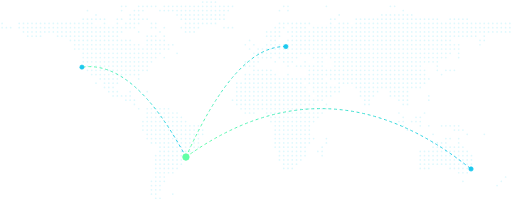
t = 0.00 s
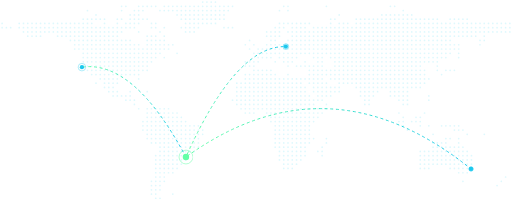
t = 1.00 s
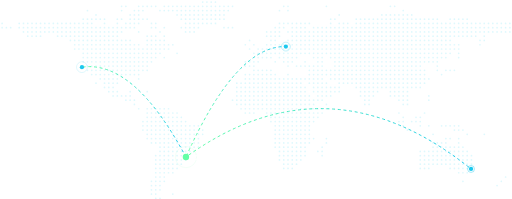
t = 2.00 s
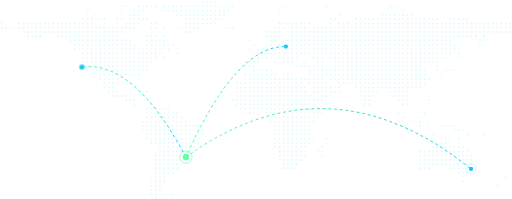
t = 3.00 s
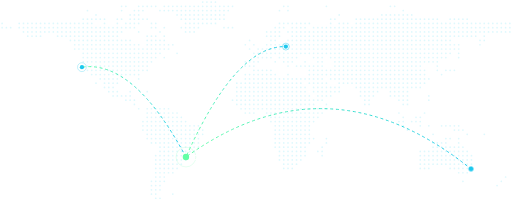
t = 4.00 s
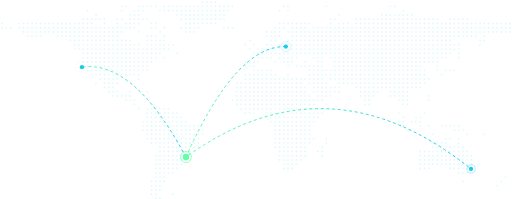
t = 5.00 s

The animated SVG that drew these frames (rendered in a browser with its animation timeline set to each time). Animation: 11 SMIL elements (animate=11); one cycle of 6.00 s, repeats indefinitely.

<svg xmlns="http://www.w3.org/2000/svg" viewBox="0 0 720 280" preserveAspectRatio="xMidYMid slice" role="img" aria-label="Mapa-múndi com Curitiba ligada às Américas, Europa e Oceania">
  <defs>
    <linearGradient id="arc" x1="0" y1="0" x2="1" y2="0"><stop offset="0" stop-color="#63FFA6"/><stop offset="1" stop-color="#1CC8EE"/></linearGradient>
  </defs>
  <path d="M285 3h0M291 3h0M297 3h0M303 3h0M171 9h0M177 9h0M195 9h0M201 9h0M207 9h0M213 9h0M219 9h0M231 9h0M237 9h0M243 9h0M249 9h0M255 9h0M261 9h0M267 9h0M273 9h0M279 9h0M285 9h0M291 9h0M297 9h0M303 9h0M309 9h0M315 9h0M321 9h0M327 9h0M399 9h0M405 9h0M459 9h0M549 9h0M555 9h0M123 15h0M171 15h0M189 15h0M195 15h0M201 15h0M225 15h0M231 15h0M237 15h0M243 15h0M249 15h0M255 15h0M261 15h0M267 15h0M273 15h0M279 15h0M285 15h0M291 15h0M297 15h0M303 15h0M309 15h0M315 15h0M321 15h0M393 15h0M405 15h0M567 15h0M135 21h0M183 21h0M189 21h0M195 21h0M249 21h0M255 21h0M261 21h0M267 21h0M273 21h0M279 21h0M285 21h0M291 21h0M297 21h0M303 21h0M309 21h0M315 21h0M477 21h0M537 21h0M543 21h0M549 21h0M555 21h0M561 21h0M567 21h0M573 21h0M579 21h0M117 27h0M123 27h0M129 27h0M135 27h0M141 27h0M147 27h0M165 27h0M171 27h0M183 27h0M189 27h0M195 27h0M201 27h0M207 27h0M255 27h0M261 27h0M267 27h0M273 27h0M279 27h0M285 27h0M291 27h0M297 27h0M303 27h0M309 27h0M315 27h0M465 27h0M471 27h0M501 27h0M507 27h0M513 27h0M519 27h0M525 27h0M531 27h0M537 27h0M543 27h0M549 27h0M555 27h0M561 27h0M567 27h0M573 27h0M579 27h0M585 27h0M591 27h0M597 27h0M603 27h0M609 27h0M615 27h0M633 27h0M639 27h0M645 27h0M651 27h0M657 27h0M3 33h0M27 33h0M33 33h0M39 33h0M45 33h0M51 33h0M57 33h0M63 33h0M69 33h0M75 33h0M81 33h0M87 33h0M93 33h0M99 33h0M105 33h0M111 33h0M117 33h0M123 33h0M129 33h0M147 33h0M165 33h0M177 33h0M183 33h0M189 33h0M195 33h0M213 33h0M219 33h0M261 33h0M267 33h0M273 33h0M279 33h0M285 33h0M291 33h0M297 33h0M303 33h0M393 33h0M399 33h0M405 33h0M411 33h0M417 33h0M423 33h0M429 33h0M435 33h0M465 33h0M477 33h0M483 33h0M489 33h0M501 33h0M507 33h0M513 33h0M519 33h0M525 33h0M531 33h0M537 33h0M543 33h0M549 33h0M555 33h0M561 33h0M567 33h0M573 33h0M579 33h0M585 33h0M591 33h0M597 33h0M603 33h0M609 33h0M615 33h0M621 33h0M627 33h0M633 33h0M639 33h0M645 33h0M651 33h0M657 33h0M663 33h0M669 33h0M675 33h0M681 33h0M687 33h0M693 33h0M699 33h0M705 33h0M711 33h0M717 33h0M3 39h0M9 39h0M15 39h0M27 39h0M33 39h0M39 39h0M45 39h0M51 39h0M57 39h0M63 39h0M69 39h0M75 39h0M81 39h0M87 39h0M93 39h0M99 39h0M105 39h0M111 39h0M117 39h0M123 39h0M129 39h0M135 39h0M141 39h0M147 39h0M153 39h0M159 39h0M165 39h0M171 39h0M177 39h0M183 39h0M189 39h0M213 39h0M219 39h0M231 39h0M255 39h0M261 39h0M267 39h0M273 39h0M279 39h0M315 39h0M321 39h0M327 39h0M387 39h0M393 39h0M399 39h0M411 39h0M417 39h0M423 39h0M429 39h0M441 39h0M447 39h0M453 39h0M459 39h0M465 39h0M471 39h0M477 39h0M483 39h0M489 39h0M495 39h0M501 39h0M507 39h0M513 39h0M519 39h0M525 39h0M531 39h0M537 39h0M543 39h0M549 39h0M555 39h0M561 39h0M567 39h0M573 39h0M579 39h0M585 39h0M591 39h0M597 39h0M603 39h0M609 39h0M615 39h0M621 39h0M627 39h0M633 39h0M639 39h0M645 39h0M651 39h0M657 39h0M663 39h0M669 39h0M675 39h0M681 39h0M687 39h0M693 39h0M699 39h0M705 39h0M711 39h0M717 39h0M33 45h0M39 45h0M45 45h0M51 45h0M57 45h0M63 45h0M69 45h0M75 45h0M81 45h0M87 45h0M93 45h0M99 45h0M105 45h0M111 45h0M117 45h0M123 45h0M129 45h0M135 45h0M141 45h0M147 45h0M153 45h0M159 45h0M165 45h0M171 45h0M195 45h0M225 45h0M261 45h0M267 45h0M273 45h0M375 45h0M381 45h0M387 45h0M393 45h0M405 45h0M411 45h0M417 45h0M423 45h0M429 45h0M435 45h0M441 45h0M447 45h0M453 45h0M459 45h0M465 45h0M471 45h0M477 45h0M483 45h0M489 45h0M495 45h0M501 45h0M507 45h0M513 45h0M519 45h0M525 45h0M531 45h0M537 45h0M543 45h0M549 45h0M555 45h0M561 45h0M567 45h0M573 45h0M579 45h0M585 45h0M591 45h0M597 45h0M603 45h0M609 45h0M615 45h0M621 45h0M627 45h0M633 45h0M639 45h0M645 45h0M651 45h0M657 45h0M663 45h0M669 45h0M675 45h0M681 45h0M687 45h0M693 45h0M699 45h0M705 45h0M711 45h0M717 45h0M39 51h0M45 51h0M51 51h0M57 51h0M81 51h0M87 51h0M93 51h0M99 51h0M105 51h0M111 51h0M117 51h0M123 51h0M129 51h0M135 51h0M141 51h0M147 51h0M153 51h0M159 51h0M165 51h0M207 51h0M213 51h0M219 51h0M231 51h0M375 51h0M381 51h0M387 51h0M393 51h0M411 51h0M417 51h0M423 51h0M429 51h0M435 51h0M441 51h0M447 51h0M453 51h0M459 51h0M465 51h0M471 51h0M477 51h0M483 51h0M489 51h0M495 51h0M501 51h0M507 51h0M513 51h0M519 51h0M525 51h0M531 51h0M537 51h0M543 51h0M549 51h0M555 51h0M561 51h0M567 51h0M573 51h0M579 51h0M585 51h0M591 51h0M597 51h0M603 51h0M609 51h0M615 51h0M621 51h0M627 51h0M633 51h0M639 51h0M645 51h0M651 51h0M657 51h0M663 51h0M669 51h0M681 51h0M99 57h0M105 57h0M111 57h0M117 57h0M123 57h0M129 57h0M135 57h0M141 57h0M147 57h0M153 57h0M159 57h0M165 57h0M171 57h0M177 57h0M183 57h0M207 57h0M213 57h0M219 57h0M225 57h0M231 57h0M351 57h0M381 57h0M387 57h0M405 57h0M411 57h0M417 57h0M423 57h0M429 57h0M435 57h0M441 57h0M447 57h0M453 57h0M459 57h0M465 57h0M471 57h0M477 57h0M483 57h0M489 57h0M495 57h0M501 57h0M507 57h0M513 57h0M519 57h0M525 57h0M531 57h0M537 57h0M543 57h0M549 57h0M555 57h0M561 57h0M567 57h0M573 57h0M579 57h0M585 57h0M591 57h0M597 57h0M603 57h0M609 57h0M615 57h0M621 57h0M627 57h0M633 57h0M675 57h0M681 57h0M105 63h0M111 63h0M117 63h0M123 63h0M129 63h0M135 63h0M141 63h0M147 63h0M153 63h0M159 63h0M165 63h0M171 63h0M177 63h0M183 63h0M189 63h0M195 63h0M207 63h0M213 63h0M219 63h0M225 63h0M231 63h0M237 63h0M243 63h0M345 63h0M357 63h0M375 63h0M381 63h0M387 63h0M393 63h0M399 63h0M405 63h0M411 63h0M417 63h0M423 63h0M429 63h0M435 63h0M441 63h0M447 63h0M453 63h0M459 63h0M465 63h0M471 63h0M477 63h0M483 63h0M489 63h0M495 63h0M501 63h0M507 63h0M513 63h0M519 63h0M525 63h0M531 63h0M537 63h0M543 63h0M549 63h0M555 63h0M561 63h0M567 63h0M573 63h0M579 63h0M585 63h0M591 63h0M597 63h0M603 63h0M609 63h0M615 63h0M621 63h0M627 63h0M633 63h0M639 63h0M645 63h0M675 63h0M105 69h0M111 69h0M117 69h0M123 69h0M129 69h0M135 69h0M141 69h0M147 69h0M153 69h0M159 69h0M165 69h0M171 69h0M177 69h0M183 69h0M189 69h0M195 69h0M201 69h0M207 69h0M213 69h0M219 69h0M225 69h0M231 69h0M237 69h0M351 69h0M363 69h0M369 69h0M375 69h0M381 69h0M387 69h0M393 69h0M399 69h0M405 69h0M411 69h0M417 69h0M423 69h0M429 69h0M435 69h0M441 69h0M447 69h0M453 69h0M459 69h0M465 69h0M471 69h0M477 69h0M483 69h0M489 69h0M495 69h0M501 69h0M507 69h0M513 69h0M519 69h0M525 69h0M531 69h0M537 69h0M543 69h0M549 69h0M555 69h0M561 69h0M567 69h0M573 69h0M579 69h0M585 69h0M591 69h0M597 69h0M603 69h0M609 69h0M615 69h0M621 69h0M627 69h0M633 69h0M639 69h0M645 69h0M117 75h0M123 75h0M129 75h0M135 75h0M141 75h0M147 75h0M153 75h0M159 75h0M165 75h0M171 75h0M177 75h0M183 75h0M189 75h0M195 75h0M201 75h0M207 75h0M213 75h0M219 75h0M225 75h0M249 75h0M357 75h0M363 75h0M369 75h0M375 75h0M381 75h0M387 75h0M393 75h0M399 75h0M405 75h0M411 75h0M417 75h0M423 75h0M429 75h0M435 75h0M441 75h0M447 75h0M453 75h0M459 75h0M465 75h0M471 75h0M477 75h0M483 75h0M489 75h0M495 75h0M501 75h0M507 75h0M513 75h0M519 75h0M525 75h0M531 75h0M537 75h0M543 75h0M549 75h0M555 75h0M561 75h0M567 75h0M573 75h0M579 75h0M585 75h0M591 75h0M597 75h0M603 75h0M609 75h0M615 75h0M621 75h0M627 75h0M633 75h0M645 75h0M117 81h0M123 81h0M129 81h0M135 81h0M141 81h0M147 81h0M153 81h0M159 81h0M165 81h0M171 81h0M177 81h0M183 81h0M189 81h0M195 81h0M201 81h0M207 81h0M213 81h0M219 81h0M231 81h0M363 81h0M369 81h0M375 81h0M381 81h0M393 81h0M399 81h0M405 81h0M411 81h0M417 81h0M441 81h0M447 81h0M453 81h0M465 81h0M471 81h0M477 81h0M483 81h0M489 81h0M495 81h0M501 81h0M507 81h0M513 81h0M519 81h0M525 81h0M531 81h0M537 81h0M543 81h0M549 81h0M555 81h0M561 81h0M567 81h0M573 81h0M579 81h0M585 81h0M591 81h0M597 81h0M603 81h0M609 81h0M615 81h0M621 81h0M627 81h0M645 81h0M117 87h0M123 87h0M129 87h0M135 87h0M141 87h0M147 87h0M153 87h0M159 87h0M165 87h0M171 87h0M177 87h0M183 87h0M189 87h0M195 87h0M201 87h0M207 87h0M213 87h0M345 87h0M351 87h0M357 87h0M363 87h0M387 87h0M399 87h0M405 87h0M411 87h0M429 87h0M447 87h0M453 87h0M471 87h0M477 87h0M483 87h0M489 87h0M495 87h0M501 87h0M507 87h0M513 87h0M519 87h0M525 87h0M531 87h0M537 87h0M543 87h0M549 87h0M555 87h0M561 87h0M567 87h0M573 87h0M579 87h0M585 87h0M591 87h0M597 87h0M603 87h0M609 87h0M615 87h0M117 93h0M123 93h0M129 93h0M135 93h0M141 93h0M147 93h0M153 93h0M159 93h0M165 93h0M171 93h0M177 93h0M183 93h0M189 93h0M195 93h0M201 93h0M207 93h0M345 93h0M351 93h0M357 93h0M405 93h0M417 93h0M423 93h0M429 93h0M435 93h0M441 93h0M447 93h0M453 93h0M471 93h0M477 93h0M483 93h0M489 93h0M495 93h0M501 93h0M507 93h0M513 93h0M519 93h0M525 93h0M531 93h0M537 93h0M543 93h0M549 93h0M555 93h0M561 93h0M567 93h0M573 93h0M579 93h0M585 93h0M591 93h0M615 93h0M123 99h0M129 99h0M135 99h0M141 99h0M147 99h0M153 99h0M159 99h0M165 99h0M171 99h0M177 99h0M183 99h0M189 99h0M195 99h0M201 99h0M207 99h0M357 99h0M363 99h0M369 99h0M375 99h0M381 99h0M435 99h0M441 99h0M447 99h0M453 99h0M459 99h0M465 99h0M471 99h0M477 99h0M483 99h0M489 99h0M495 99h0M501 99h0M507 99h0M513 99h0M519 99h0M525 99h0M531 99h0M537 99h0M543 99h0M549 99h0M555 99h0M561 99h0M567 99h0M573 99h0M579 99h0M585 99h0M591 99h0M597 99h0M615 99h0M627 99h0M633 99h0M639 99h0M129 105h0M135 105h0M141 105h0M147 105h0M153 105h0M159 105h0M165 105h0M171 105h0M177 105h0M183 105h0M189 105h0M195 105h0M345 105h0M351 105h0M357 105h0M363 105h0M369 105h0M375 105h0M381 105h0M387 105h0M405 105h0M435 105h0M441 105h0M447 105h0M453 105h0M459 105h0M465 105h0M471 105h0M477 105h0M483 105h0M489 105h0M495 105h0M501 105h0M507 105h0M513 105h0M519 105h0M525 105h0M531 105h0M537 105h0M543 105h0M549 105h0M555 105h0M561 105h0M567 105h0M573 105h0M579 105h0M585 105h0M591 105h0M597 105h0M621 105h0M141 111h0M147 111h0M153 111h0M159 111h0M165 111h0M195 111h0M345 111h0M351 111h0M357 111h0M363 111h0M369 111h0M375 111h0M381 111h0M387 111h0M393 111h0M399 111h0M405 111h0M411 111h0M417 111h0M423 111h0M429 111h0M435 111h0M441 111h0M447 111h0M453 111h0M465 111h0M471 111h0M477 111h0M483 111h0M489 111h0M495 111h0M501 111h0M507 111h0M513 111h0M519 111h0M525 111h0M531 111h0M537 111h0M543 111h0M549 111h0M555 111h0M561 111h0M567 111h0M573 111h0M579 111h0M585 111h0M591 111h0M597 111h0M603 111h0M135 117h0M147 117h0M153 117h0M159 117h0M165 117h0M333 117h0M339 117h0M345 117h0M351 117h0M357 117h0M363 117h0M369 117h0M375 117h0M381 117h0M387 117h0M393 117h0M399 117h0M405 117h0M411 117h0M417 117h0M423 117h0M435 117h0M441 117h0M447 117h0M453 117h0M459 117h0M477 117h0M483 117h0M489 117h0M495 117h0M501 117h0M507 117h0M513 117h0M519 117h0M525 117h0M531 117h0M537 117h0M543 117h0M549 117h0M555 117h0M561 117h0M567 117h0M573 117h0M579 117h0M585 117h0M591 117h0M597 117h0M147 123h0M153 123h0M159 123h0M333 123h0M339 123h0M345 123h0M351 123h0M357 123h0M363 123h0M369 123h0M375 123h0M381 123h0M387 123h0M393 123h0M399 123h0M405 123h0M411 123h0M417 123h0M423 123h0M429 123h0M441 123h0M447 123h0M453 123h0M459 123h0M465 123h0M471 123h0M477 123h0M501 123h0M507 123h0M513 123h0M519 123h0M525 123h0M531 123h0M537 123h0M543 123h0M549 123h0M555 123h0M561 123h0M567 123h0M573 123h0M579 123h0M585 123h0M591 123h0M153 129h0M159 129h0M165 129h0M183 129h0M207 129h0M333 129h0M339 129h0M345 129h0M351 129h0M357 129h0M363 129h0M369 129h0M375 129h0M381 129h0M387 129h0M393 129h0M399 129h0M405 129h0M411 129h0M417 129h0M423 129h0M429 129h0M441 129h0M447 129h0M453 129h0M459 129h0M465 129h0M471 129h0M477 129h0M507 129h0M513 129h0M519 129h0M525 129h0M531 129h0M549 129h0M555 129h0M561 129h0M567 129h0M573 129h0M159 135h0M165 135h0M171 135h0M177 135h0M183 135h0M333 135h0M339 135h0M345 135h0M351 135h0M357 135h0M363 135h0M369 135h0M375 135h0M381 135h0M387 135h0M393 135h0M399 135h0M405 135h0M411 135h0M417 135h0M423 135h0M429 135h0M435 135h0M447 135h0M453 135h0M459 135h0M465 135h0M507 135h0M513 135h0M519 135h0M525 135h0M549 135h0M555 135h0M561 135h0M567 135h0M573 135h0M603 135h0M177 141h0M183 141h0M189 141h0M327 141h0M333 141h0M339 141h0M345 141h0M351 141h0M357 141h0M363 141h0M369 141h0M375 141h0M381 141h0M387 141h0M393 141h0M399 141h0M405 141h0M411 141h0M417 141h0M423 141h0M429 141h0M435 141h0M441 141h0M447 141h0M453 141h0M513 141h0M519 141h0M561 141h0M567 141h0M573 141h0M603 141h0M189 147h0M333 147h0M339 147h0M345 147h0M351 147h0M357 147h0M363 147h0M369 147h0M375 147h0M381 147h0M387 147h0M393 147h0M399 147h0M405 147h0M411 147h0M417 147h0M423 147h0M429 147h0M435 147h0M441 147h0M459 147h0M513 147h0M519 147h0M567 147h0M573 147h0M195 153h0M207 153h0M213 153h0M219 153h0M225 153h0M231 153h0M237 153h0M339 153h0M345 153h0M351 153h0M357 153h0M363 153h0M369 153h0M375 153h0M381 153h0M387 153h0M393 153h0M399 153h0M405 153h0M411 153h0M417 153h0M423 153h0M429 153h0M435 153h0M441 153h0M447 153h0M453 153h0M459 153h0M207 159h0M213 159h0M219 159h0M225 159h0M231 159h0M237 159h0M243 159h0M249 159h0M345 159h0M351 159h0M357 159h0M375 159h0M381 159h0M387 159h0M393 159h0M399 159h0M405 159h0M411 159h0M417 159h0M423 159h0M429 159h0M435 159h0M441 159h0M447 159h0M453 159h0M561 159h0M597 159h0M207 165h0M213 165h0M219 165h0M225 165h0M231 165h0M237 165h0M243 165h0M249 165h0M255 165h0M381 165h0M387 165h0M393 165h0M399 165h0M405 165h0M411 165h0M417 165h0M423 165h0M429 165h0M435 165h0M441 165h0M447 165h0M567 165h0M585 165h0M591 165h0M201 171h0M207 171h0M213 171h0M219 171h0M225 171h0M231 171h0M237 171h0M243 171h0M249 171h0M255 171h0M261 171h0M381 171h0M387 171h0M393 171h0M399 171h0M405 171h0M411 171h0M417 171h0M423 171h0M429 171h0M435 171h0M441 171h0M561 171h0M567 171h0M579 171h0M585 171h0M591 171h0M201 177h0M207 177h0M213 177h0M219 177h0M225 177h0M231 177h0M237 177h0M243 177h0M249 177h0M255 177h0M261 177h0M267 177h0M273 177h0M279 177h0M387 177h0M393 177h0M399 177h0M405 177h0M411 177h0M417 177h0M423 177h0M429 177h0M435 177h0M567 177h0M591 177h0M603 177h0M621 177h0M627 177h0M633 177h0M639 177h0M645 177h0M201 183h0M207 183h0M213 183h0M219 183h0M225 183h0M231 183h0M237 183h0M243 183h0M249 183h0M255 183h0M261 183h0M267 183h0M273 183h0M279 183h0M285 183h0M387 183h0M393 183h0M399 183h0M405 183h0M411 183h0M417 183h0M423 183h0M429 183h0M435 183h0M573 183h0M639 183h0M645 183h0M651 183h0M207 189h0M213 189h0M219 189h0M225 189h0M231 189h0M237 189h0M243 189h0M249 189h0M255 189h0M261 189h0M267 189h0M273 189h0M279 189h0M285 189h0M387 189h0M393 189h0M399 189h0M405 189h0M411 189h0M417 189h0M423 189h0M429 189h0M435 189h0M609 189h0M657 189h0M681 189h0M207 195h0M213 195h0M219 195h0M225 195h0M231 195h0M237 195h0M243 195h0M249 195h0M255 195h0M261 195h0M267 195h0M273 195h0M279 195h0M387 195h0M393 195h0M399 195h0M405 195h0M411 195h0M417 195h0M423 195h0M429 195h0M435 195h0M441 195h0M459 195h0M627 195h0M633 195h0M645 195h0M213 201h0M219 201h0M225 201h0M231 201h0M237 201h0M243 201h0M249 201h0M255 201h0M261 201h0M267 201h0M273 201h0M279 201h0M387 201h0M393 201h0M399 201h0M405 201h0M411 201h0M417 201h0M423 201h0M429 201h0M435 201h0M459 201h0M609 201h0M615 201h0M621 201h0M627 201h0M645 201h0M225 207h0M231 207h0M237 207h0M243 207h0M249 207h0M255 207h0M261 207h0M267 207h0M273 207h0M279 207h0M387 207h0M393 207h0M399 207h0M405 207h0M411 207h0M417 207h0M423 207h0M429 207h0M453 207h0M609 207h0M615 207h0M621 207h0M627 207h0M633 207h0M639 207h0M645 207h0M651 207h0M225 213h0M231 213h0M237 213h0M243 213h0M249 213h0M255 213h0M261 213h0M267 213h0M273 213h0M393 213h0M399 213h0M405 213h0M411 213h0M417 213h0M423 213h0M429 213h0M447 213h0M453 213h0M591 213h0M597 213h0M603 213h0M609 213h0M615 213h0M621 213h0M627 213h0M633 213h0M639 213h0M645 213h0M651 213h0M657 213h0M219 219h0M225 219h0M231 219h0M237 219h0M243 219h0M249 219h0M255 219h0M261 219h0M393 219h0M399 219h0M405 219h0M411 219h0M417 219h0M423 219h0M429 219h0M453 219h0M591 219h0M597 219h0M603 219h0M609 219h0M615 219h0M621 219h0M627 219h0M633 219h0M639 219h0M645 219h0M651 219h0M657 219h0M663 219h0M219 225h0M225 225h0M231 225h0M237 225h0M243 225h0M249 225h0M255 225h0M261 225h0M393 225h0M399 225h0M405 225h0M411 225h0M417 225h0M423 225h0M591 225h0M597 225h0M603 225h0M609 225h0M615 225h0M621 225h0M627 225h0M633 225h0M639 225h0M645 225h0M651 225h0M657 225h0M663 225h0M219 231h0M225 231h0M231 231h0M237 231h0M243 231h0M249 231h0M255 231h0M399 231h0M405 231h0M411 231h0M417 231h0M591 231h0M597 231h0M603 231h0M609 231h0M615 231h0M621 231h0M627 231h0M633 231h0M639 231h0M645 231h0M651 231h0M657 231h0M663 231h0M219 237h0M225 237h0M231 237h0M237 237h0M243 237h0M249 237h0M399 237h0M405 237h0M411 237h0M591 237h0M597 237h0M603 237h0M633 237h0M639 237h0M645 237h0M651 237h0M657 237h0M219 243h0M225 243h0M231 243h0M237 243h0M243 243h0M645 243h0M651 243h0M657 243h0M219 249h0M225 249h0M231 249h0M711 249h0M213 255h0M219 255h0M225 255h0M231 255h0M651 255h0M705 255h0M213 261h0M219 261h0M225 261h0M699 261h0M213 267h0M219 267h0M225 267h0M213 273h0M219 273h0M243 273h0M219 279h0M225 279h0" stroke="#9FE9FA" stroke-opacity=".34" stroke-width="2.4" stroke-linecap="round" fill="none"/>
  <g fill="none" stroke="url(#arc)" stroke-width="1.4" stroke-linecap="round" stroke-dasharray="3 5">
    <path d="M261.5 220.9 Q188.3 84.2 115.2 94.5"><animate attributeName="stroke-dashoffset" from="0" to="-64" dur="4s" repeatCount="indefinite"/></path>
    <path d="M261.5 220.9 Q331.7 63.7 402.0 65.6"><animate attributeName="stroke-dashoffset" from="0" to="-64" dur="5s" repeatCount="indefinite"/></path>
    <path d="M261.5 220.9 Q461.9 76.8 662.4 237.7"><animate attributeName="stroke-dashoffset" from="0" to="-64" dur="6s" repeatCount="indefinite"/></path>
  </g>
  <circle cx="115.2" cy="94.5" r="3" fill="#1CC8EE"/>
  <circle cx="115.2" cy="94.5" r="3" fill="none" stroke="#1CC8EE" stroke-width="1"><animate attributeName="r" values="3;9" dur="2.6s" begin="0s" repeatCount="indefinite"/><animate attributeName="opacity" values=".8;0" dur="2.6s" begin="0s" repeatCount="indefinite"/></circle>
  <circle cx="402.0" cy="65.6" r="3" fill="#1CC8EE"/>
  <circle cx="402.0" cy="65.6" r="3" fill="none" stroke="#1CC8EE" stroke-width="1"><animate attributeName="r" values="3;9" dur="2.6s" begin="0.6s" repeatCount="indefinite"/><animate attributeName="opacity" values=".8;0" dur="2.6s" begin="0.6s" repeatCount="indefinite"/></circle>
  <circle cx="662.4" cy="237.7" r="3" fill="#1CC8EE"/>
  <circle cx="662.4" cy="237.7" r="3" fill="none" stroke="#1CC8EE" stroke-width="1"><animate attributeName="r" values="3;9" dur="2.6s" begin="1.2s" repeatCount="indefinite"/><animate attributeName="opacity" values=".8;0" dur="2.6s" begin="1.2s" repeatCount="indefinite"/></circle>
  <circle cx="261.5" cy="220.9" r="4.5" fill="#63FFA6"/>
  <circle cx="261.5" cy="220.9" r="4.5" fill="none" stroke="#63FFA6" stroke-width="1.4"><animate attributeName="r" values="4.5;16" dur="2.2s" repeatCount="indefinite"/><animate attributeName="opacity" values=".9;0" dur="2.2s" repeatCount="indefinite"/></circle>
  <text x="270.5" y="224.9" fill="#fff" font-family="Montserrat, Arial, sans-serif" font-size="11" font-weight="700">Curitiba</text>
</svg>
